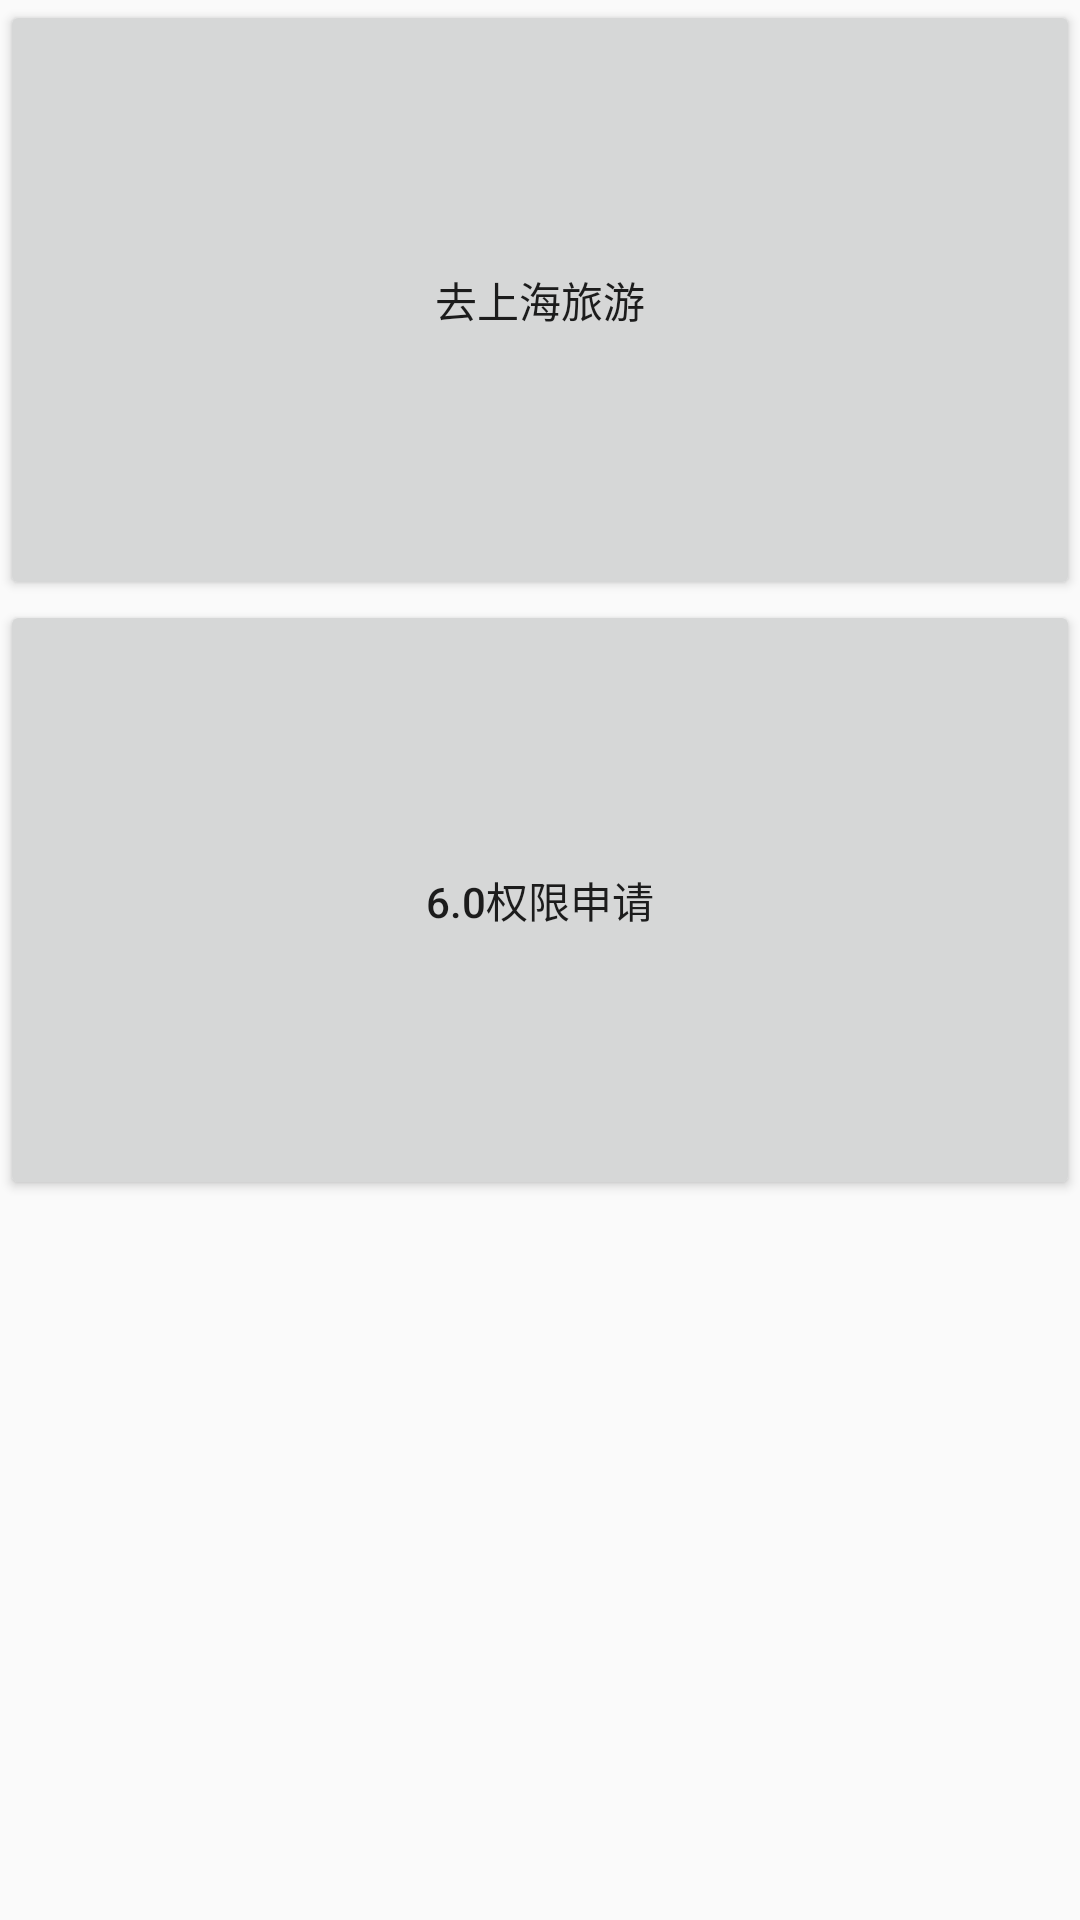

The Android layout XML behind this screen, and the referenced resources:
<!-- AndroidManifest.xml: application theme AppTheme -->
<!-- res/layout/fragment_beijing.xml -->
<?xml version="1.0" encoding="utf-8"?>
<LinearLayout xmlns:android="http://schemas.android.com/apk/res/android"
    android:layout_width="match_parent"
    android:layout_height="match_parent"
    android:orientation="vertical">

    <Button
        android:text="去上海旅游"
        android:layout_gravity="center"
        android:id="@+id/bt_paly"
        android:layout_width="match_parent"
        android:layout_height="200dp" />

    <Button
        android:text="6.0权限申请"
        android:layout_gravity="center"
        android:id="@+id/perimision"
        android:layout_width="match_parent"
        android:layout_height="200dp" />

</LinearLayout>
<!-- resources referenced by this layout -->
<resources>
  <style name="AppTheme" parent="Theme.AppCompat.Light.DarkActionBar">
          
          <item name="colorPrimary">@color/colorPrimary</item>
          <item name="colorPrimaryDark">@color/colorPrimaryDark</item>
          <item name="colorAccent">@color/colorAccent</item>
      </style>
  <color name="colorPrimary">#3F51B5</color>
  <color name="colorPrimaryDark">#303F9F</color>
  <color name="colorAccent">#FF4081</color>
</resources>
